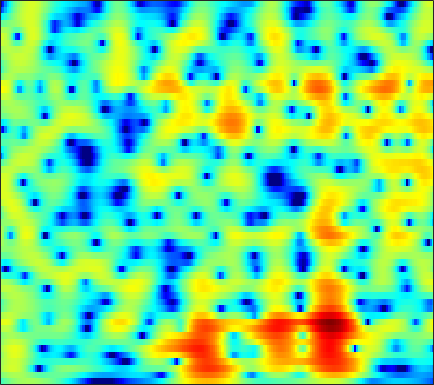

Source data for this figure (header and first rows):
-2.6327, -2.069, -1.3912, -0.79427, -0.39606, 0.068073, 0.4596, 0.70647, 0.97509, 1.1812, 1.3282, 1.4005, 1.4503, 1.4481, 1.4163, 1.3286, 1.1993, 1.0806, 0.89251, 0.66989, 0.41267, 0.19581, -0.13103, -0.49979
-0.1322, 0.2635, 0.7329, 1.123, 1.356, 1.583, 1.71, 1.736, 1.682, 1.524, 1.272, 1.024, 0.6231, 0.1667, -0.1928, -0.6642, -1.084, -1.337, -1.565, -1.658, -1.629, -1.548, -1.394, -1.226
1.407, 1.97, 2.562, 2.986, 3.196, 3.326, 3.288, 3.138, 2.772, 2.203, 1.4, 0.6218, -0.7024, -2.446, -4.133, -7.164, -11.91, -18.57, -23.5, -12.76, -8.327, -6.22, -4.229, -2.821
1.2, 1.706, 2.283, 2.73, 2.968, 3.15, 3.16, 3.057, 2.773, 2.325, 1.721, 1.169, 0.3205, -0.6274, -1.37, -2.333, -3.176, -3.666, -4.07, -4.195, -4.09, -3.922, -3.652, -3.386
0.4673, 1.37, 2.323, 3.029, 3.416, 3.745, 3.862, 3.813, 3.581, 3.162, 2.569, 2.014, 1.133, 0.1115, -0.7338, -1.929, -3.174, -4.076, -5.137, -5.899, -6.261, -6.277, -6.102, -5.849
1.394, 2.053, 2.793, 3.352, 3.663, 3.938, 4.039, 3.993, 3.77, 3.349, 2.723, 2.11, 1.087, -0.1978, -1.375, -3.305, -5.826, -8.306, -12.95, -19.25, -16.57, -12.69, -9.364, -7.355
0.5277, 1.101, 1.76, 2.244, 2.491, 2.686, 2.741, 2.696, 2.531, 2.246, 1.848, 1.477, 0.8881, 0.1949, -0.3736, -1.177, -1.98, -2.534, -3.145, -3.54, -3.677, -3.619, -3.395, -3.102
-0.04743, 0.5179, 1.069, 1.401, 1.509, 1.481, 1.289, 1.069, 0.7341, 0.3895, 0.09706, -0.07387, -0.2371, -0.3484, -0.4141, -0.489, -0.555, -0.6021, -0.6593, -0.6981, -0.703, -0.6881, -0.6459, -0.5923
1.931, 2.288, 2.458, 2.319, 2.016, 1.294, 0.1582, -0.9844, -2.871, -4.821, -5.845, -5.5, -4.129, -2.669, -1.773, -0.9176, -0.4162, -0.2325, -0.1598, -0.2037, -0.2719, -0.2899, -0.2226, -0.03508
3.661, 3.929, 4.021, 3.796, 3.41, 2.567, 1.292, -0.01119, -2.225, -4.668, -5.925, -5.271, -3.465, -1.876, -1.051, -0.4629, -0.4408, -0.7907, -1.754, -3.348, -5.563, -7.335, -8.176, -6.241
1.375, 1.814, 2.286, 2.541, 2.576, 2.442, 2.176, 1.918, 1.529, 1.134, 0.826, 0.6808, 0.5653, 0.4488, 0.2954, -0.06075, -0.6334, -1.254, -2.376, -3.896, -5.647, -6.791, -7.269, -6.243
-1.756, -0.8755, 0.07536, 0.797, 1.193, 1.556, 1.755, 1.818, 1.817, 1.737, 1.588, 1.435, 1.2, 0.9102, 0.6552, 0.255, -0.2031, -0.5749, -1.093, -1.585, -1.984, -2.189, -2.295, -2.209
-2.326, -1.295, -0.2601, 0.5045, 0.9563, 1.417, 1.696, 1.805, 1.847, 1.8, 1.671, 1.512, 1.229, 0.8848, 0.5932, 0.1601, -0.3193, -0.6887, -1.155, -1.544, -1.837, -1.971, -2.01, -1.888
0.07572, 0.5863, 1.167, 1.602, 1.836, 2.029, 2.108, 2.104, 2.013, 1.838, 1.597, 1.375, 1.018, 0.5757, 0.1804, -0.4423, -1.204, -1.862, -2.849, -3.869, -4.716, -5.033, -4.866, -4.105
2.246, 2.344, 2.442, 2.479, 2.42, 2.218, 1.931, 1.674, 1.274, 0.8311, 0.4094, 0.1623, -0.1073, -0.3663, -0.613, -1.087, -1.838, -2.691, -4.438, -7.277, -12.42, -22, -16.56, -8.413
1.715, 1.584, 1.33, 1.007, 0.7231, 0.2379, -0.4768, -1.218, -2.475, -4, -5.447, -5.992, -5.503, -4.161, -3.135, -2.096, -1.507, -1.354, -1.463, -1.82, -2.205, -2.257, -1.816, -0.8592
-2.69, -3.276, -3.855, -4.071, -4.001, -3.838, -4.019, -4.517, -5.804, -8.066, -11.74, -14.03, -11.02, -6.814, -4.489, -2.271, -0.7947, -0.02078, 0.7271, 1.209, 1.543, 1.77, 2.066, 2.368
-9.113, -13.26, -24.89, -15.18, -10.42, -6.995, -5.053, -4.142, -3.464, -3.104, -2.798, -2.487, -1.855, -0.9911, -0.2958, 0.5826, 1.338, 1.794, 2.229, 2.492, 2.619, 2.623, 2.529, 2.359
-4.567, -5.243, -5.643, -5.256, -4.456, -3.228, -2.077, -1.299, -0.4483, 0.208, 0.7762, 1.146, 1.585, 1.983, 2.251, 2.532, 2.723, 2.794, 2.759, 2.587, 2.258, 1.882, 1.211, 0.3191
-0.9759, -1.026, -0.9716, -0.7652, -0.5581, -0.1671, 0.3188, 0.6702, 1.13, 1.564, 1.913, 2.126, 2.345, 2.46, 2.485, 2.435, 2.268, 2.068, 1.714, 1.231, 0.5906, 0.008864, -0.9529, -2.225
0.5631, 0.479, 0.3806, 0.3817, 0.4316, 0.6069, 0.8995, 1.143, 1.494, 1.837, 2.09, 2.212, 2.272, 2.18, 2.005, 1.65, 1.157, 0.7098, 0.0548, -0.6448, -1.343, -1.833, -2.488, -3.143
1.591, 1.061, 0.2913, -0.3564, -0.5757, -0.4541, 0.06694, 0.6611, 1.483, 2.163, 2.668, 2.886, 2.918, 2.683, 2.308, 1.534, 0.4768, -0.4991, -1.984, -3.44, -4.483, -4.835, -4.702, -4.183
2.262, 0.8118, -1.909, -6.113, -10.13, -8.953, -3.863, -1.16, 1.31, 2.904, 3.88, 4.277, 4.394, 4.086, 3.575, 2.462, 0.7908, -0.9396, -4.191, -9.438, -22.69, -18.5, -9.623, -5.888
1.843, 0.8693, -0.5788, -2.195, -2.943, -2.636, -1.163, 0.2115, 1.726, 2.873, 3.585, 3.848, 3.909, 3.592, 3.131, 2.228, 0.9681, -0.1631, -1.892, -3.66, -4.931, -5.403, -5.275, -4.852
0.4667, 0.5744, 0.7515, 0.9078, 1.091, 1.425, 1.84, 2.196, 2.593, 2.885, 3.019, 2.99, 2.797, 2.413, 2.013, 1.361, 0.5838, -0.03982, -0.9273, -1.812, -2.677, -3.322, -4.18, -5.199
-1.664, -0.32, 0.9463, 1.91, 2.414, 2.881, 3.206, 3.288, 3.307, 3.142, 2.815, 2.484, 1.899, 1.264, 0.7615, 0.122, -0.4254, -0.8105, -1.243, -1.686, -2.217, -2.683, -3.56, -4.728
-0.6252, 0.7369, 2.115, 3.04, 3.504, 3.863, 3.937, 3.833, 3.476, 2.872, 1.999, 1.168, -0.1503, -1.659, -2.786, -3.968, -4.381, -4.162, -3.501, -2.83, -2.357, -2.218, -2.296, -2.682
2.393, 2.885, 3.441, 3.789, 3.91, 3.889, 3.602, 3.27, 2.561, 1.608, 0.321, -0.909, -3.039, -6.139, -9.588, -19.06, -19.82, -11.89, -7.158, -4.525, -2.875, -2.1, -1.445, -1.198
3.401, 3.543, 3.593, 3.49, 3.288, 2.852, 2.233, 1.658, 0.7559, -0.2394, -1.312, -2.164, -3.376, -4.648, -5.521, -6.287, -6.18, -5.528, -4.278, -3.002, -1.938, -1.308, -0.7008, -0.3559
3.566, 3.588, 3.407, 2.999, 2.518, 1.621, 0.482, -0.5733, -1.993, -3.384, -4.283, -4.579, -4.47, -4.066, -3.699, -3.156, -2.596, -2.123, -1.51, -0.8866, -0.3726, -0.02885, 0.2948, 0.5094
3.626, 3.647, 3.454, 2.924, 2.297, 1.087, -0.6891, -2.495, -5.959, -11.62, -19.27, -13.67, -8.047, -4.973, -3.467, -2.08, -1.131, -0.6317, -0.1336, 0.1944, 0.4397, 0.5625, 0.685, 0.7676
3.149, 3.297, 3.286, 3.003, 2.617, 1.805, 0.6651, -0.4478, -2.164, -3.854, -4.708, -4.489, -3.356, -2.123, -1.337, -0.6041, -0.19, -0.09305, -0.1725, -0.4651, -0.8196, -1.082, -1.268, -1.26
1.642, 1.95, 2.26, 2.477, 2.533, 2.468, 2.254, 2.014, 1.655, 1.327, 1.107, 1.039, 1.036, 1.047, 0.9985, 0.7842, 0.3123, -0.258, -1.383, -2.977, -5.095, -6.854, -8.507, -7.993
-2.028, -1.297, -0.2335, 0.7636, 1.371, 2.023, 2.45, 2.692, 2.862, 2.96, 2.958, 2.934, 2.797, 2.583, 2.314, 1.787, 0.9688, 0.1397, -1.386, -3.518, -6.57, -9.684, -13.72, -11.98
-10.56, -6.87, -3.665, -1.55, -0.3984, 0.7474, 1.564, 2.008, 2.439, 2.713, 2.883, 2.933, 2.932, 2.816, 2.654, 2.303, 1.785, 1.265, 0.4095, -0.6203, -1.734, -2.518, -3.304, -3.683
-5.83, -4.703, -3.215, -1.888, -1.1, -0.254, 0.365, 0.6898, 1.026, 1.256, 1.466, 1.6, 1.805, 1.969, 2.073, 2.14, 2.117, 2.011, 1.764, 1.407, 0.9574, 0.5966, 0.04437, -0.5306
-1.802, -1.91, -1.722, -1.463, -1.205, -1.006, -0.9431, -1.01, -1.222, -1.433, -1.506, -1.309, -0.7788, 0.01741, 0.6355, 1.4, 1.993, 2.325, 2.591, 2.676, 2.606, 2.437, 2.09, 1.553
-2.727, -3.141, -3.089, -2.686, -2.373, -2.203, -2.487, -3.067, -4.561, -6.978, -9.948, -10.25, -7.037, -3.642, -1.706, 0.1954, 1.509, 2.218, 2.879, 3.281, 3.48, 3.507, 3.421, 3.16
-13.68, -15.73, -9.815, -5.904, -4.34, -3.095, -2.79, -3.142, -4.206, -6.173, -8.226, -8.346, -6.208, -3.521, -1.917, -0.3465, 0.7457, 1.29, 1.797, 2.133, 2.389, 2.584, 2.8, 3
-5.425, -5.855, -4.898, -3.405, -2.454, -1.449, -0.9052, -0.7856, -0.7965, -1.002, -1.145, -1.123, -0.9603, -0.64, -0.4538, -0.3654, -0.4934, -0.7877, -1.316, -1.827, -1.956, -1.605, -0.743, 0.3891
-0.7804, -0.6391, -0.3542, 0.03044, 0.3892, 0.7276, 0.9882, 1.114, 1.128, 1.098, 0.9782, 0.8256, 0.5922, 0.1926, -0.2173, -1.002, -2.247, -3.577, -6.228, -10.76, -18, -14.17, -7.522, -3.66
-0.0868, 0.3845, 0.8296, 1.177, 1.367, 1.509, 1.562, 1.562, 1.469, 1.318, 1.087, 0.8575, 0.4782, -0.04683, -0.5399, -1.368, -2.469, -3.462, -5.014, -6.612, -7.406, -6.893, -5.201, -3.237
0.5545, 1.036, 1.48, 1.665, 1.637, 1.54, 1.317, 1.094, 0.8462, 0.5594, 0.3011, 0.125, -0.1978, -0.55, -0.8887, -1.424, -1.961, -2.354, -2.794, -2.973, -2.89, -2.627, -1.988, -1.247
2.672, 2.853, 2.849, 2.535, 2.129, 1.359, 0.4269, -0.2897, -1.062, -1.42, -1.394, -1.27, -1.148, -1.229, -1.449, -1.938, -2.501, -2.866, -3.057, -2.786, -2.125, -1.519, -0.6654, 0.08333
4.884, 4.804, 4.39, 3.616, 2.76, 0.9669, -1.743, -4.482, -9.259, -9.22, -5.484, -3.53, -2.013, -1.629, -1.921, -3.091, -5.343, -7.713, -9.991, -7.739, -4.176, -2.109, -0.1683, 1.131
3.814, 3.872, 3.744, 3.279, 2.598, 1.261, -0.6677, -2.508, -4.731, -4.939, -3.38, -2.209, -1.228, -0.979, -1.307, -2.419, -4.354, -6.178, -7.71, -6.205, -3.516, -1.784, -0.08529, 1.019
-0.3987, 0.4664, 1.298, 1.706, 1.76, 1.611, 1.273, 0.9538, 0.5851, 0.4139, 0.4235, 0.4671, 0.4714, 0.35, 0.1199, -0.3477, -0.8875, -1.231, -1.487, -1.447, -1.127, -0.7944, -0.3926, -0.1332
-3.263, -1.702, -0.2398, 0.7495, 1.284, 1.715, 1.937, 2.031, 2.077, 2.043, 1.96, 1.874, 1.705, 1.441, 1.196, 0.8019, 0.3693, 0.03517, -0.3919, -0.7568, -1.069, -1.274, -1.504, -1.731
-2.147, -1.11, 0.02998, 0.9396, 1.494, 2.009, 2.353, 2.54, 2.691, 2.728, 2.672, 2.577, 2.366, 2.029, 1.705, 1.176, 0.5341, -0.03307, -0.8652, -1.722, -2.583, -3.191, -3.832, -4.255
-0.3432, 0.3158, 1.068, 1.655, 1.993, 2.334, 2.576, 2.706, 2.825, 2.899, 2.906, 2.851, 2.673, 2.345, 1.975, 1.297, 0.3635, -0.5194, -1.963, -3.744, -5.806, -7.385, -9.04, -9.383
1.262, 1.678, 2.023, 2.145, 2.11, 2.021, 1.924, 1.88, 1.95, 2.167, 2.444, 2.619, 2.729, 2.642, 2.396, 1.784, 0.7988, -0.2073, -2, -4.477, -8.036, -12.02, -21.89, -19.25
2.744, 2.78, 2.533, 1.94, 1.262, 0.03928, -1.331, -2.078, -2.059, -0.9206, 0.5594, 1.538, 2.49, 2.991, 3.084, 2.833, 2.181, 1.424, 0.07538, -1.625, -3.521, -4.918, -6.393, -6.969
3.237, 3.024, 2.439, 1.399, 0.2208, -2.261, -6.639, -13.33, -14.62, -5.543, -1.323, 0.6461, 2.344, 3.292, 3.629, 3.659, 3.268, 2.721, 1.703, 0.408, -1.058, -2.19, -3.646, -4.864
1.79, 1.733, 1.501, 1.039, 0.5234, -0.304, -1.141, -1.496, -1.289, -0.33, 0.9429, 1.834, 2.786, 3.394, 3.599, 3.55, 3.128, 2.581, 1.536, 0.1346, -1.695, -3.391, -6.171, -9.667
-1.206, -0.8837, -0.4927, -0.1554, 0.0549, 0.3283, 0.6271, 0.9136, 1.348, 1.878, 2.433, 2.816, 3.218, 3.442, 3.461, 3.257, 2.775, 2.217, 1.192, -0.187, -1.972, -3.623, -6.352, -9.791
-5.716, -4.913, -3.744, -2.557, -1.692, -0.666, 0.254, 0.8528, 1.589, 2.228, 2.756, 3.076, 3.367, 3.482, 3.45, 3.23, 2.803, 2.335, 1.519, 0.4755, -0.765, -1.807, -3.256, -4.661
-13.15, -10.94, -8.025, -5.551, -3.979, -2.228, -0.797, 0.09319, 1.114, 1.934, 2.572, 2.937, 3.276, 3.439, 3.444, 3.295, 2.962, 2.599, 1.967, 1.191, 0.2971, -0.4288, -1.419, -2.376
-18.66, -14.14, -9.891, -6.804, -5.01, -3.016, -1.421, -0.3998, 0.6951, 1.594, 2.307, 2.722, 3.132, 3.38, 3.446, 3.375, 3.117, 2.804, 2.236, 1.52, 0.6845, 0.01138, -0.9354, -1.868
